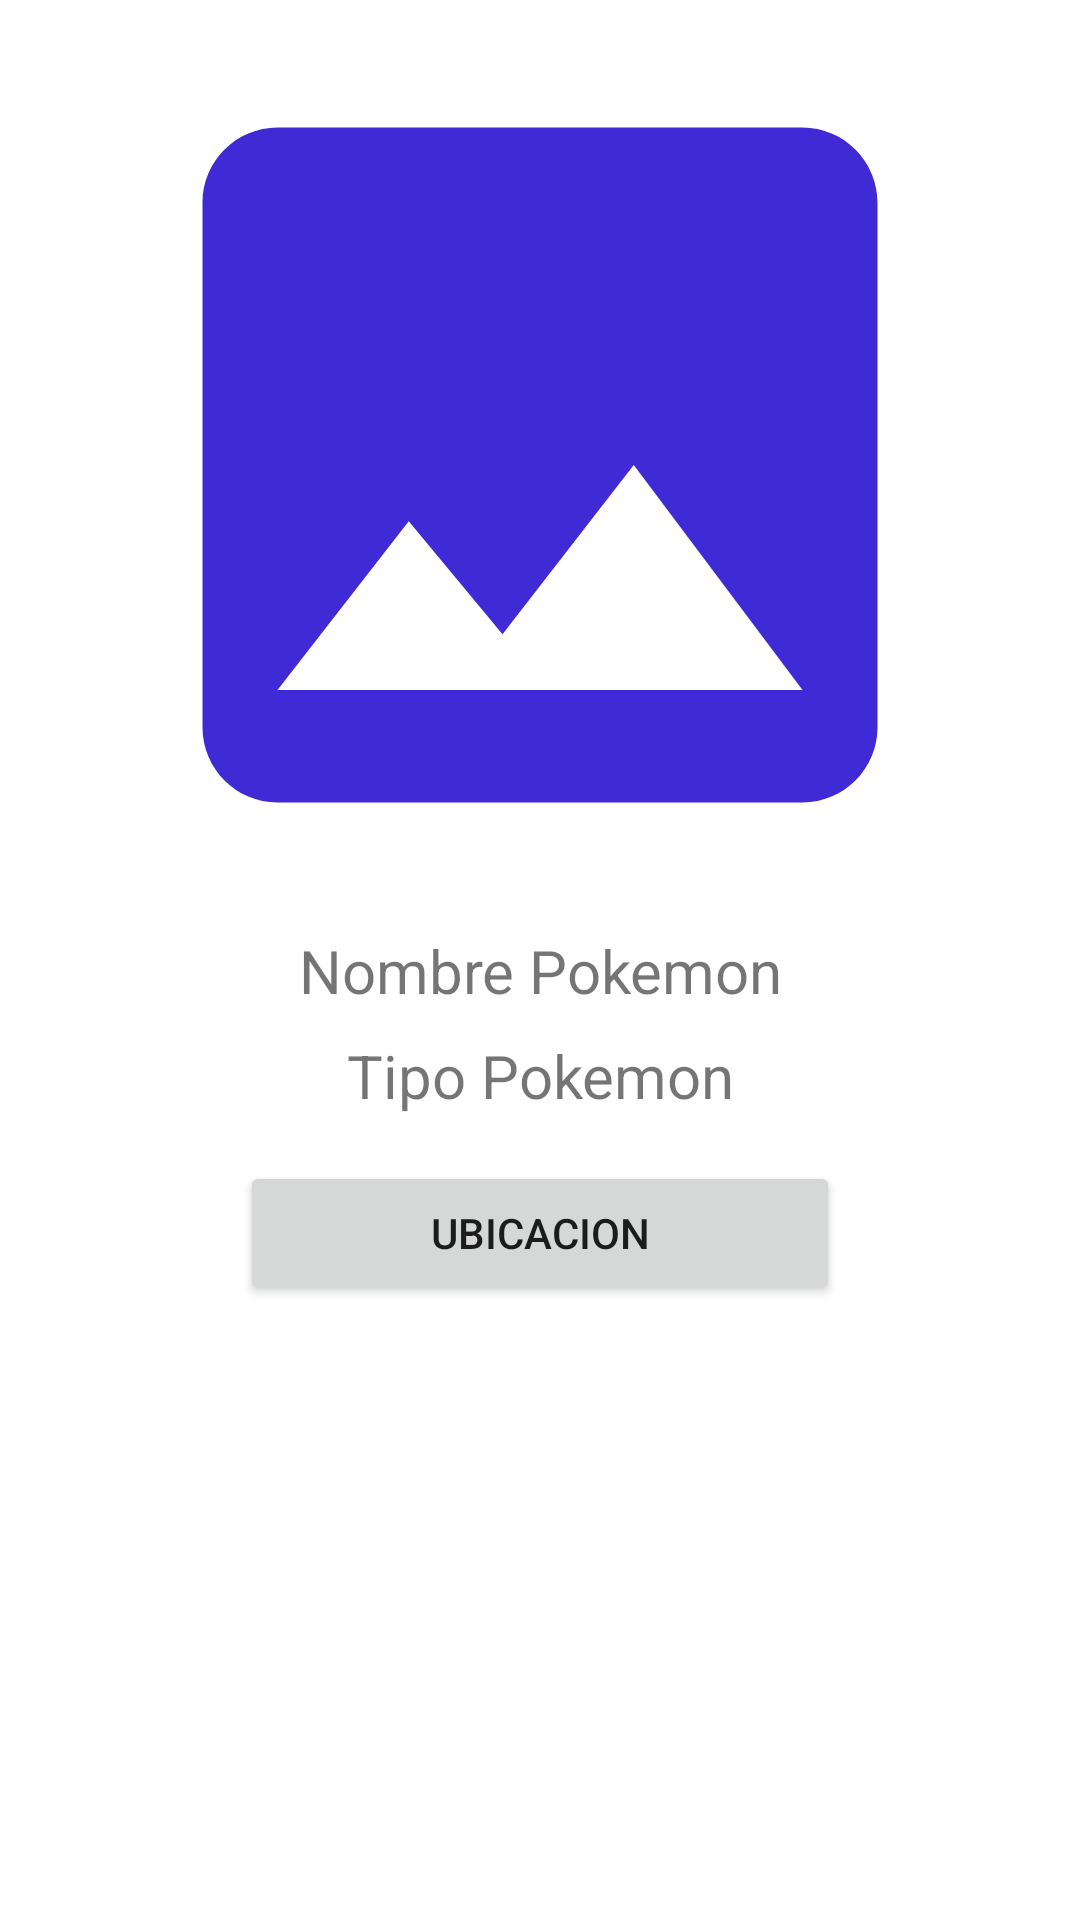

The Android layout XML behind this screen, and the referenced resources:
<!-- AndroidManifest.xml: application theme Theme.ExamenFinalVideojuegos -->
<!-- res/layout/activity_detalle_pokemon.xml -->
<?xml version="1.0" encoding="utf-8"?>
<ScrollView xmlns:android="http://schemas.android.com/apk/res/android"
    xmlns:app="http://schemas.android.com/apk/res-auto"
    xmlns:tools="http://schemas.android.com/tools"
    android:layout_width="match_parent"
    android:layout_height="match_parent"
    tools:context=".DetallePokemon">
    <androidx.constraintlayout.widget.ConstraintLayout
        android:layout_width="match_parent"
        android:layout_height="wrap_content"
        >
        <ImageView
            android:id="@+id/PokeImagen"
            android:layout_marginTop="5dp"
            android:contentDescription="@string/app_name"
            app:layout_constraintEnd_toEndOf="parent"
            android:src="@drawable/ic_baseline_image_24"
            app:layout_constraintStart_toStartOf="parent"
            app:layout_constraintTop_toTopOf="parent"
            android:layout_width="match_parent"
            android:layout_height="300dp"/>

        <TextView
            android:id="@+id/PokeNombre"
            android:layout_width="match_parent"
            android:layout_height="wrap_content"
            android:layout_marginTop="5dp"
            android:gravity="center"
            android:text="Nombre Pokemon"
            android:textSize="20sp"
            app:layout_constraintEnd_toEndOf="parent"
            app:layout_constraintStart_toStartOf="parent"
            app:layout_constraintTop_toBottomOf="@+id/PokeImagen" />

        <TextView
            android:id="@+id/PokeTypo"
            android:layout_width="match_parent"
            android:layout_height="wrap_content"
            android:textSize="20sp"
            android:text="Tipo Pokemon"
            android:gravity="center"
            android:layout_marginTop="8dp"
            app:layout_constraintEnd_toEndOf="parent"
            app:layout_constraintStart_toStartOf="parent"
            app:layout_constraintTop_toBottomOf="@+id/PokeNombre" />

        <Button
            android:id="@+id/PokeDetalle"
            android:layout_width="200dp"
            android:text="Ubicacion"
            android:layout_height="wrap_content"
            android:layout_marginTop="15dp"
            app:layout_constraintEnd_toEndOf="parent"
            app:layout_constraintStart_toStartOf="parent"
            app:layout_constraintTop_toBottomOf="@+id/PokeTypo" />
    </androidx.constraintlayout.widget.ConstraintLayout>



</ScrollView>
<!-- resources referenced by this layout -->
<resources>
  <!-- drawable ic_baseline_image_24 (drawable) -->
  <vector android:height="24dp" android:tint="#402AD6"
      android:viewportHeight="24" android:viewportWidth="24"
      android:width="24dp" xmlns:android="http://schemas.android.com/apk/res/android">
      <path android:fillColor="@android:color/white" android:pathData="M21,19V5c0,-1.1 -0.9,-2 -2,-2H5c-1.1,0 -2,0.9 -2,2v14c0,1.1 0.9,2 2,2h14c1.1,0 2,-0.9 2,-2zM8.5,13.5l2.5,3.01L14.5,12l4.5,6H5l3.5,-4.5z"/>
  </vector>
  <string name="app_name">ExamenFinalVideojuegos</string>
  <style name="Theme.ExamenFinalVideojuegos" parent="Theme.MaterialComponents.DayNight.DarkActionBar">
          
          <item name="colorPrimary">@color/purple_500</item>
          <item name="colorPrimaryVariant">@color/purple_700</item>
          <item name="colorOnPrimary">@color/white</item>
          
          <item name="colorSecondary">@color/teal_200</item>
          <item name="colorSecondaryVariant">@color/teal_700</item>
          <item name="colorOnSecondary">@color/black</item>
          
          <item name="android:statusBarColor" tools:targetApi="l">?attr/colorPrimaryVariant</item>
          
      </style>
  <!-- not gathered from this repository: default colours our renderer supplied (Android Studio template values) -->
  <color name="purple_500">#FF6200EE</color>
  <color name="purple_700">#FF3700B3</color>
  <color name="teal_200">#FF03DAC5</color>
  <color name="teal_700">#FF018786</color>
  <color name="black">#FF000000</color>
  <color name="white">#FFFFFFFF</color>
</resources>
